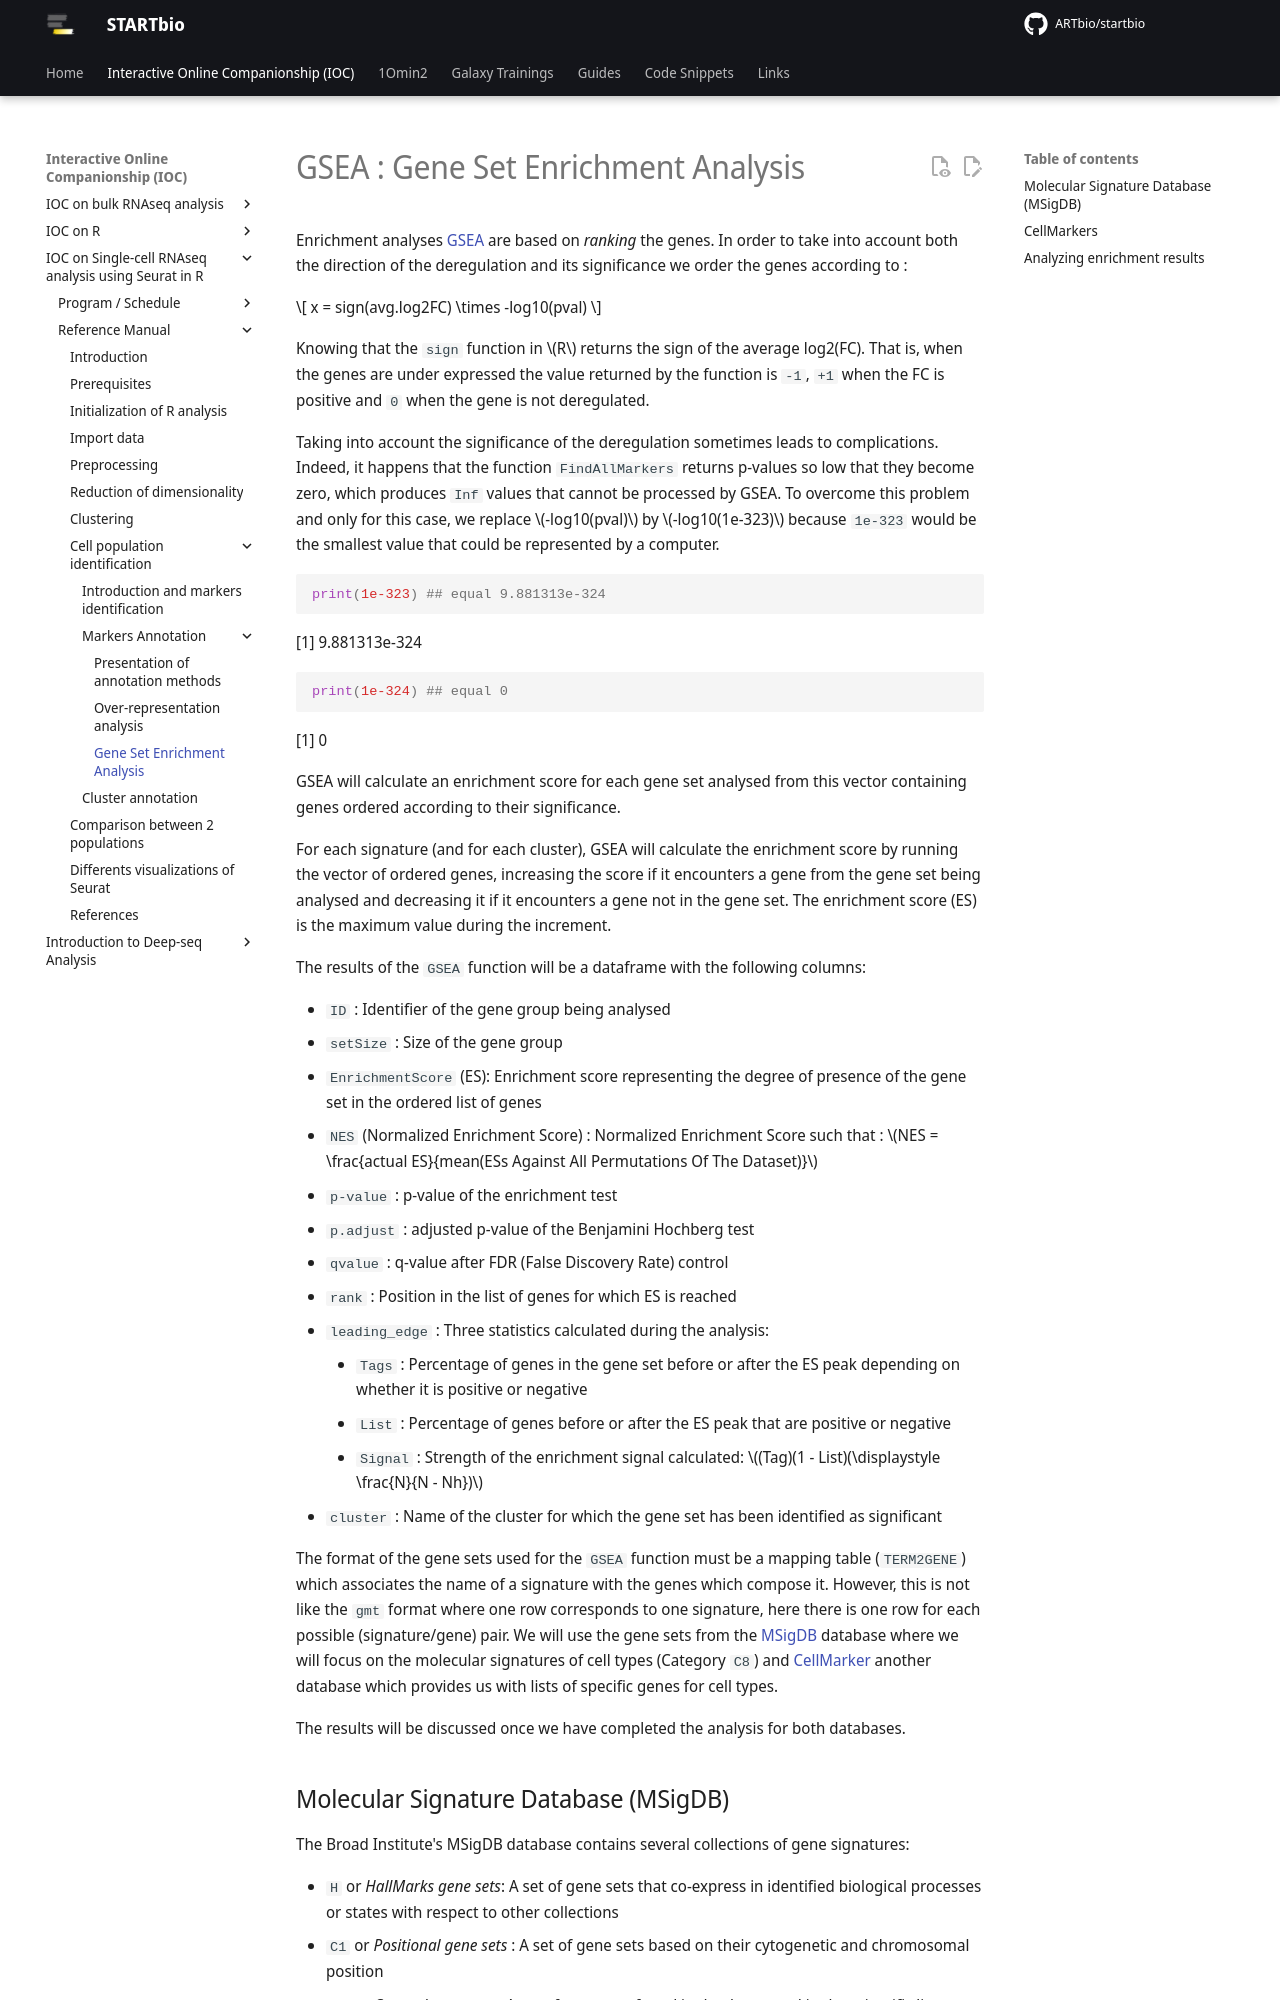

repository: ARTbio/startbio · page: scRNAseq_basics/gsea/index.html · generator: mkdocs

# GSEA : Gene Set Enrichment Analysis

Enrichment analyses [GSEA](https://www.gsea-msigdb.org/gsea/index.jsp) are
based on *ranking* the genes. In order to take into account both the
direction of the deregulation and its significance we order the genes
according to :

$$
x = sign(avg.log2FC) \times -log10(pval)
$$

Knowing that the `sign` function in $R$ returns the sign of the average
log2(FC). That is, when the genes are under expressed the value returned
by the function is `-1`, `+1` when the FC is positive and `0` when the gene
is not deregulated.

Taking into account the significance of the deregulation sometimes leads
to complications. Indeed, it happens that the function `FindAllMarkers`
returns p-values so low that they become zero, which produces `Inf` values
that cannot be processed by GSEA. To overcome this problem and only for
this case, we replace $-log10(pval)$ by $-log10(1e-323)$ because `1e-323`
would be the smallest value that could be represented by a computer.

``` r
print(1e-323) ## equal 9.881313e-324
```

\[1\] 9.881313e-324

``` r
print(1e-324) ## equal 0
```

\[1\] 0

GSEA will calculate an enrichment score for each gene set analysed from
this vector containing genes ordered according to their significance.

For each signature (and for each cluster), GSEA will calculate the
enrichment score by running the vector of ordered genes, increasing
the score if it encounters a gene from the gene set being analysed and
decreasing it if it encounters a gene not in the gene set. The enrichment
score (ES) is the maximum value during the increment.

The results of the `GSEA` function will be a dataframe with the
following columns:

- `ID ` : Identifier of the gene group being analysed
- `setSize` : Size of the gene group
- `EnrichmentScore` (ES): Enrichment score representing the degree of
  presence of the gene set in the ordered list of genes
- `NES` (Normalized Enrichment Score) : Normalized Enrichment Score such that :
  $NES = \frac{actual ES}{mean(ESs Against All Permutations Of The Dataset)}$
- `p-value` : p-value of the enrichment test
- `p.adjust` : adjusted p-value of the Benjamini Hochberg test
- `qvalue` : q-value after FDR (False Discovery Rate) control
- `rank` : Position in the list of genes for which ES is reached
- `leading_edge` : Three statistics calculated during the analysis:
    - `Tags` : Percentage of genes in the gene set before or after the
      ES peak depending on whether it is positive or negative
    - `List` : Percentage of genes before or after the ES peak that are
      positive or negative
    - `Signal` : Strength of the enrichment signal calculated:
      $(Tag)(1 - List)(\displaystyle \frac{N}{N - Nh})$
- `cluster` : Name of the cluster for which the gene set has been
  identified as significant

The format of the gene sets used for the `GSEA` function must be a mapping
table (`TERM2GENE`) which associates the name of a signature with the genes
which compose it. However, this is not like the `gmt` format where one row
corresponds to one signature, here there is one row for each possible
(signature/gene) pair. We will use the gene sets from the [MSigDB](https://www.gsea-msigdb.org/gsea/msigdb/index.jsp) database where
we will focus on the molecular signatures of cell types (Category `C8`)
and [CellMarker](http://bio-bigdata.hrbmu.edu.cn/CellMarker/) another
database which provides us with lists of specific genes for cell types.

The results will be discussed once we have completed the analysis for
both databases.
